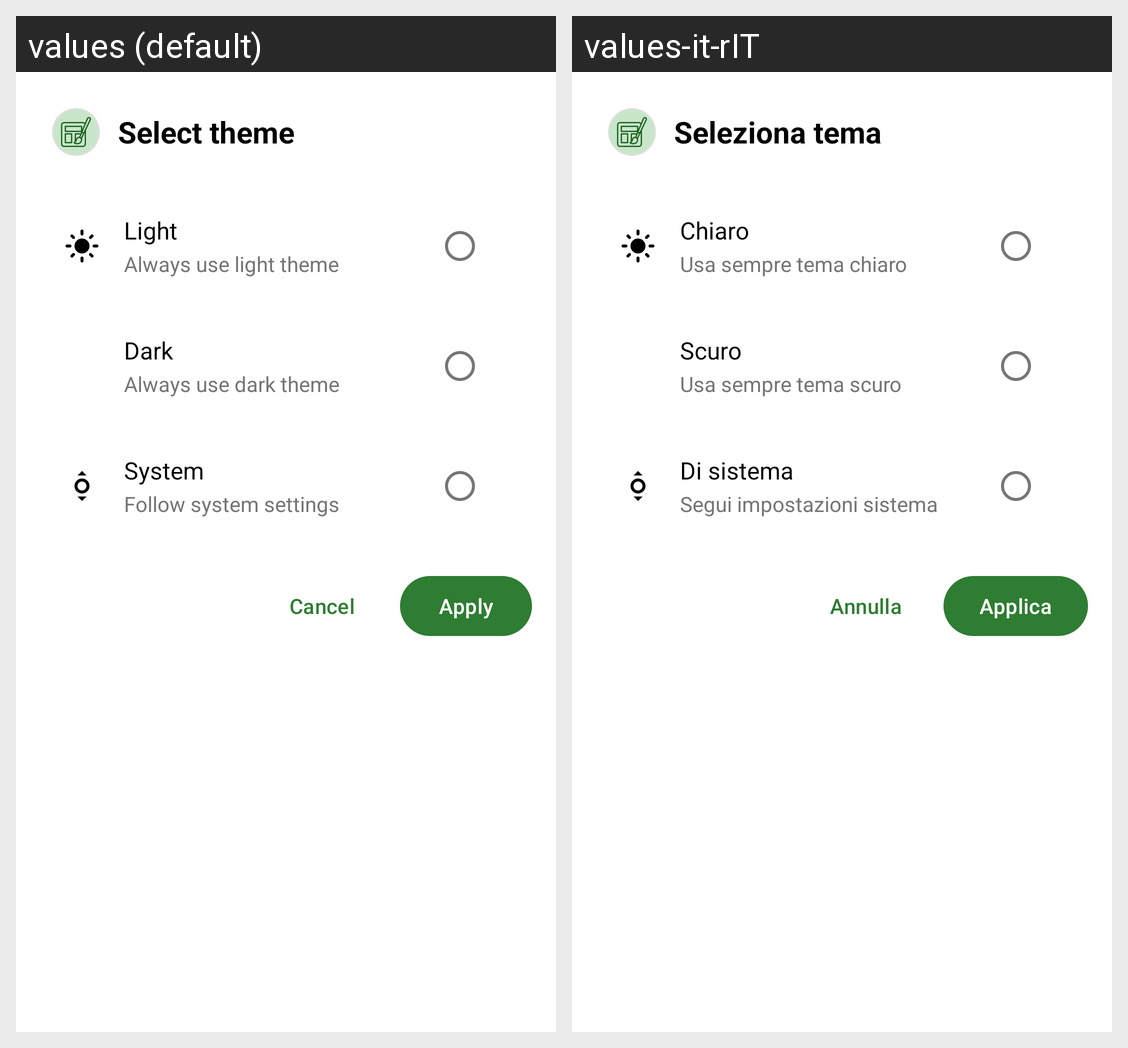

Strings drawn on this Android screen and how each of the app's shown locales translates them:
Android screen res/layout/dialog_theme_selector.xml rendered under 2 locales, left to right: values (default), values-it-rIT. Device: Nexus 5 (rendered at 1080×1920; each locale shown at half size, 540×960, under a caption strip naming it); theme Theme.EasyPantry.
Strings drawn on this screen, with the default value and each locale's value (text and hints the layout hard-codes, and strings that could not be matched under every locale, appear in the picture but are not listed):

dialog_select_theme
  values: Select theme
  values-it-rIT: Seleziona tema

theme_light
  values: Light
  values-it-rIT: Chiaro

theme_light_description
  values: Always use light theme
  values-it-rIT: Usa sempre tema chiaro

theme_dark
  values: Dark
  values-it-rIT: Scuro

theme_dark_description
  values: Always use dark theme
  values-it-rIT: Usa sempre tema scuro

theme_system
  values: System
  values-it-rIT: Di sistema

theme_system_description
  values: Follow system settings
  values-it-rIT: Segui impostazioni sistema

dialog_cancel
  values: Cancel
  values-it-rIT: Annulla

dialog_apply
  values: Apply
  values-it-rIT: Applica
